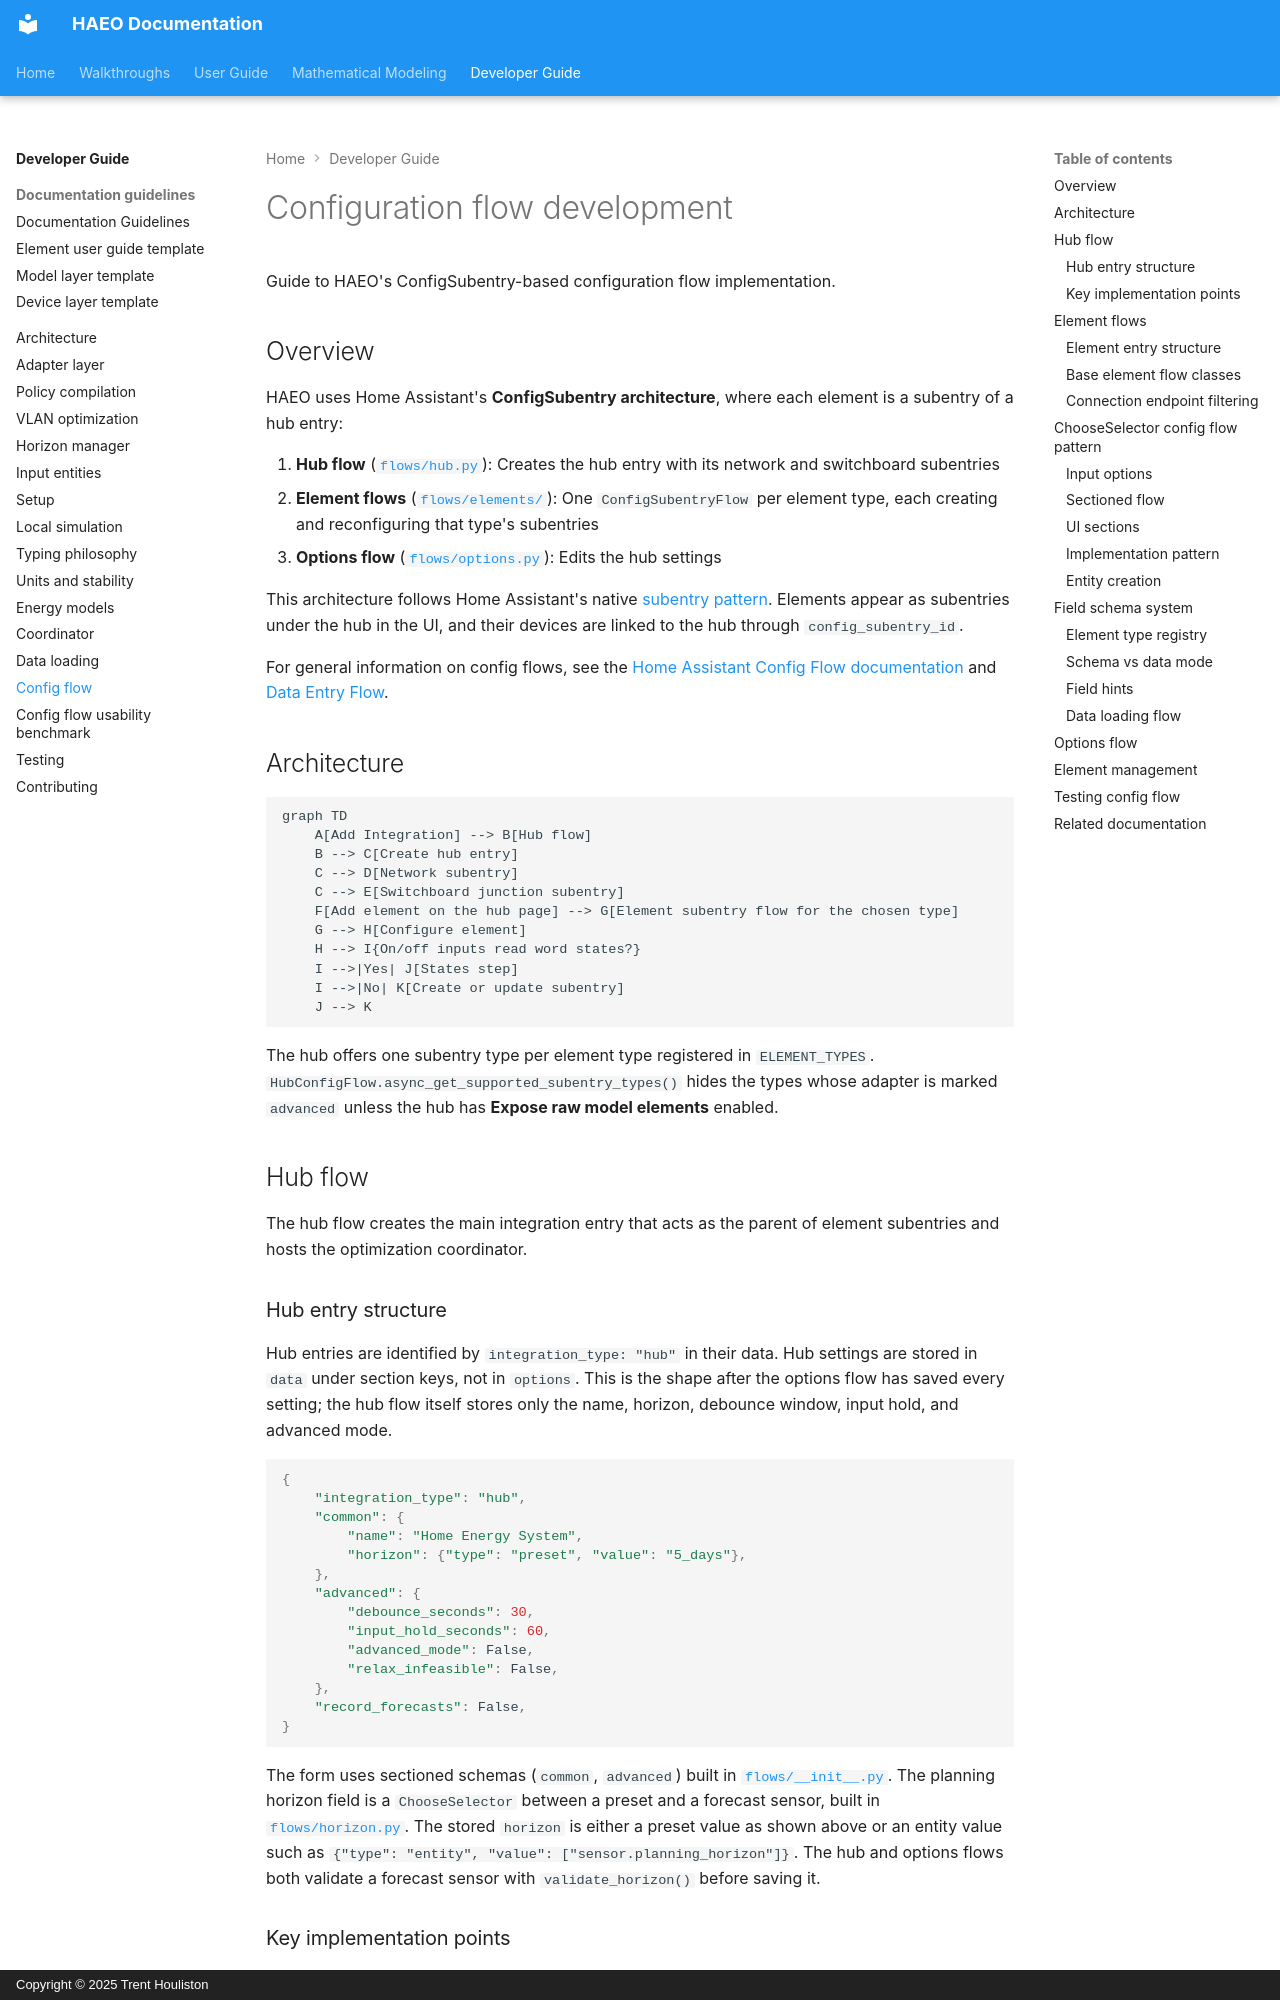

repository: hass-energy/haeo · page: developer-guide/config-flow/index.html · generator: mkdocs · copyright: Copyright © 2025 Trent Houliston

# Configuration flow development

Guide to HAEO's ConfigSubentry-based configuration flow implementation.

## Overview

HAEO uses Home Assistant's **ConfigSubentry architecture**, where each element is a subentry of a hub entry:

1. **Hub flow** ([`flows/hub.py`](https://github.com/hass-energy/haeo/blob/main/custom_components/haeo/flows/hub.py)): Creates the hub entry with its network and switchboard subentries
2. **Element flows** ([`flows/elements/`](https://github.com/hass-energy/haeo/tree/main/custom_components/haeo/flows/elements)): One `ConfigSubentryFlow` per element type, each creating and reconfiguring that type's subentries
3. **Options flow** ([`flows/options.py`](https://github.com/hass-energy/haeo/blob/main/custom_components/haeo/flows/options.py)): Edits the hub settings

This architecture follows Home Assistant's native [subentry pattern](https://developers.home-assistant.io/docs/config_entries_config_flow_handler/).
Elements appear as subentries under the hub in the UI, and their devices are linked to the hub through `config_subentry_id`.

For general information on config flows, see the [Home Assistant Config Flow documentation](https://developers.home-assistant.io/docs/config_entries_config_flow_handler/) and [Data Entry Flow](https://developers.home-assistant.io/docs/data_entry_flow_index/).

## Architecture

```mermaid
graph TD
    A[Add Integration] --> B[Hub flow]
    B --> C[Create hub entry]
    C --> D[Network subentry]
    C --> E[Switchboard junction subentry]
    F[Add element on the hub page] --> G[Element subentry flow for the chosen type]
    G --> H[Configure element]
    H --> I{On/off inputs read word states?}
    I -->|Yes| J[States step]
    I -->|No| K[Create or update subentry]
    J --> K
```

The hub offers one subentry type per element type registered in `ELEMENT_TYPES`.
`HubConfigFlow.async_get_supported_subentry_types()` hides the types whose adapter is marked `advanced` unless the hub has **Expose raw model elements** enabled.

## Hub flow

The hub flow creates the main integration entry that acts as the parent of element subentries and hosts the optimization coordinator.

### Hub entry structure

Hub entries are identified by `integration_type: "hub"` in their data.
Hub settings are stored in `data` under section keys, not in `options`.
This is the shape after the options flow has saved every setting; the hub flow itself stores only the name, horizon, debounce window, input hold, and advanced mode.

```python
{
    "integration_type": "hub",
    "common": {
        "name": "Home Energy System",
        "horizon": {"type": "preset", "value": "5_days"},
    },
    "advanced": {
        "debounce_seconds": 30,
        "input_hold_seconds": 60,
        "advanced_mode": False,
        "relax_infeasible": False,
    },
    "record_forecasts": False,
}
```

The form uses sectioned schemas (`common`, `advanced`) built in [`flows/__init__.py`](https://github.com/hass-energy/haeo/blob/main/custom_components/haeo/flows/__init__.py).
The planning horizon field is a `ChooseSelector` between a preset and a forecast sensor, built in [`flows/horizon.py`](https://github.com/hass-energy/haeo/blob/main/custom_components/haeo/flows/horizon.py).
The stored `horizon` is either a preset value as shown above or an entity value such as `{"type": "entity", "value": ["sensor.planning_horizon"]}`.
The hub and options flows both validate a forecast sensor with `validate_horizon()` before saving it.

### Key implementation points

- Hub flow uses a standard config flow pattern with a single user step
- Prevents duplicate hub names by checking existing entries
- Creates the network subentry, which holds the optimization sensors, and the switchboard junction that other elements connect to
- Stores settings in `data` sections so the options flow can update them in place

## Element flows

Each element type has its own subentry flow class in `flows/elements/<element_type>.py`.
`get_element_flow_classes()` in [`flows/__init__.py`](https://github.com/hass-energy/haeo/blob/main/custom_components/haeo/flows/__init__.py) maps each `ElementType` to its flow class.
